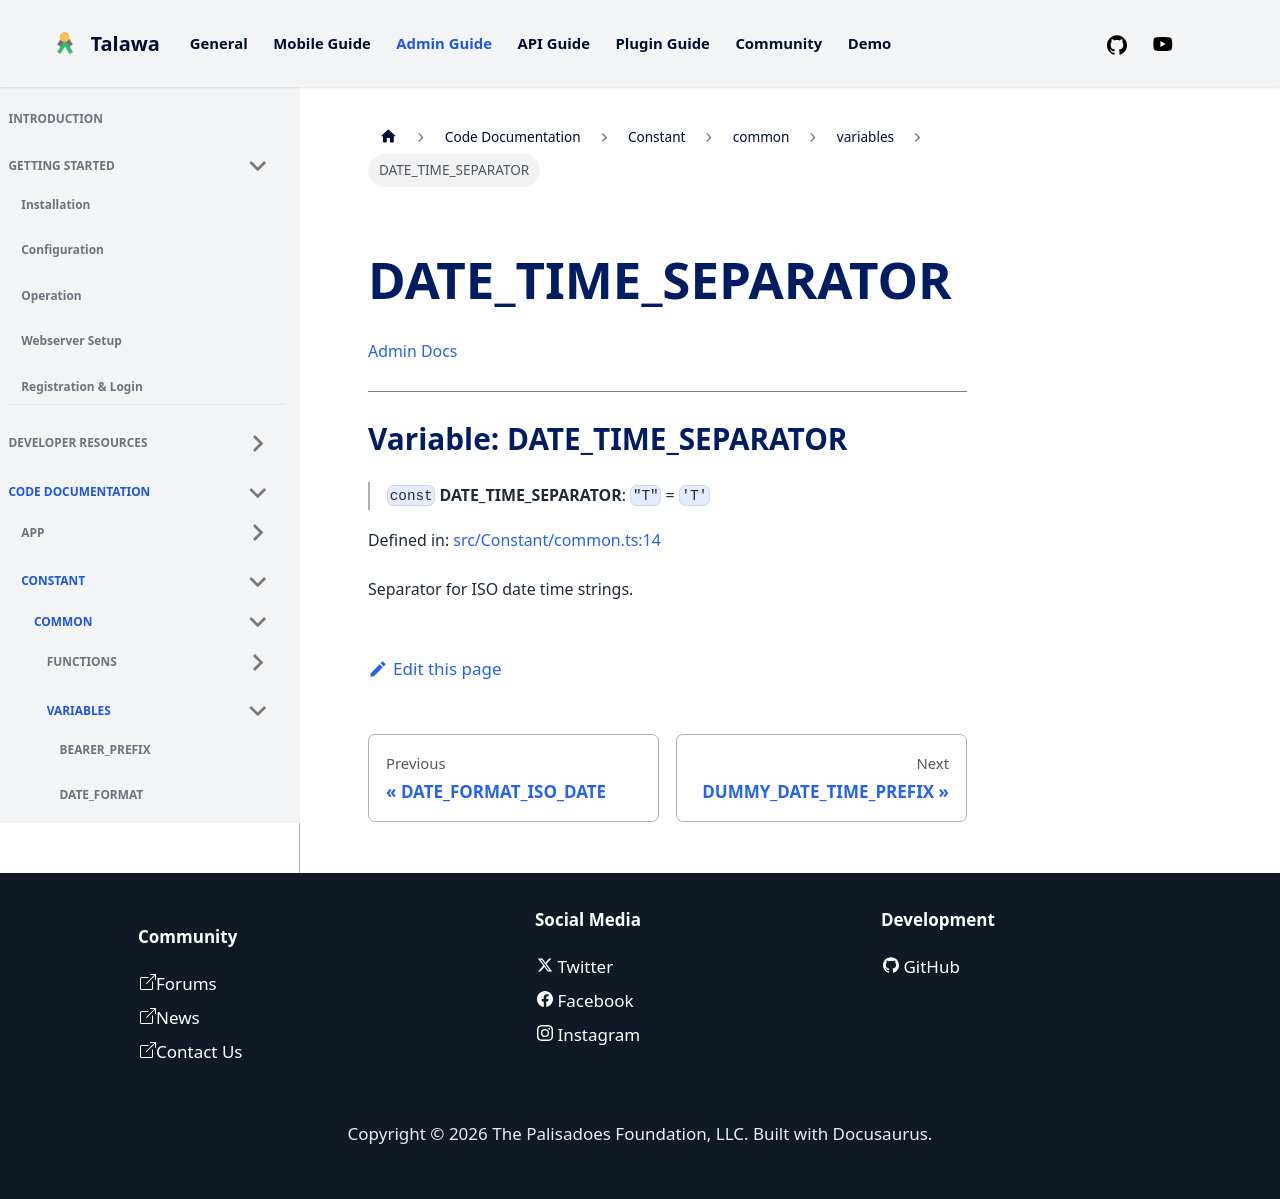

repository: PalisadoesFoundation/talawa-admin · page: docs/auto-docs/Constant/common/variables/DATE_TIME_SEPARATOR/index.html · generator: docusaurus

[Admin Docs](/)

***

# Variable: DATE\_TIME\_SEPARATOR

> `const` **DATE\_TIME\_SEPARATOR**: `"T"` = `'T'`

Defined in: [src/Constant/common.ts:14](https://github.com/PalisadoesFoundation/talawa-admin/blob/main/src/Constant/common.ts#L14)

Separator for ISO date time strings.
